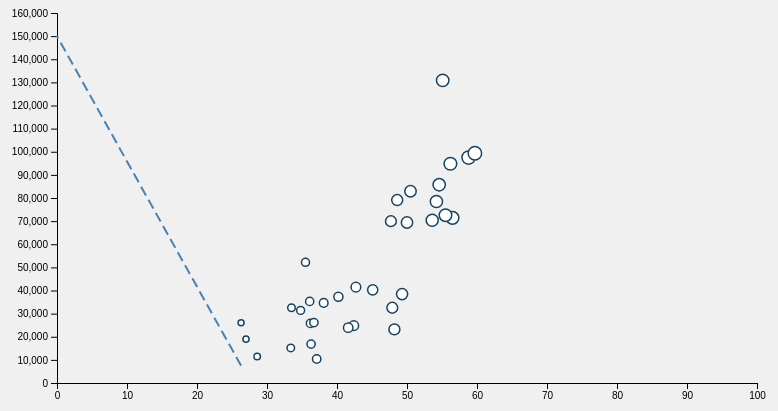
D3 v5 page, settled after 360 driven frames (6 s of simulated time); the page loaded 1 data file(s).


    var hub_scale = 2;

    var year = sessionStorage.getItem("year");

    // set the dimensions and margins of the graph
    margin = {top: 5, right: 50, bottom: 25, left: 50},
        width = 800 - margin.left - margin.right,
        height = 400 - margin.top - margin.bottom;

    //Set ranges
    var x = d3.scaleLinear().range([0, width]);
    var y = d3.scaleLinear().range([height, 0]);


    //Append svg object to the body page
    var svg = d3.select("#my_dataviz")
        .append("svg")
        .attr("width", width + margin.left + margin.right)
        .attr("height", height + margin.top + margin.bottom)
        .append("g")
        .attr("transform",
            "translate(" + margin.left + "," + margin.top + ")");

    // Get the data
    d3.csv("../data/csvCleaned.csv").then(function(data) {

        // Scale the range of the data
        x.domain([0,100]);
        y.domain([0,160000])
        // Add the X Axis
        svg.append("g")
            .attr("transform", "translate(0," + height + ")")
            .call(d3.axisBottom(x));
        // Add the Y Axis
        svg.append("g")
            .call(d3.axisLeft(y).ticks(15));

        var lg = calcLinear(data.filter(function(d){
            return d.hrst_2010 != ":" && d.AverageWage_2010 != ":" &&
                d.hrst_2011 != ":" && d.AverageWage_2011 != ":" &&
                d.hrst_2012 != ":" && d.AverageWage_2012 != ":" &&
                d.hrst_2013 != ":" && d.AverageWage_2013 != ":" &&
                d.hrst_2014 != ":" && d.AverageWage_2014 != ":" &&
                d.hrst_2015 != ":" && d.AverageWage_2015 != ":" &&
                d.hrst_2016 != ":" && d.AverageWage_2016 != ":" &&
                d.hrst_2017 != ":" && d.AverageWage_2017 != ":" &&
                d.hrst_2018 != ":" && d.AverageWage_2018 != ":" &&
                d.hrst_2019 != ":" && d.AverageWage_2019 != ":" &&d.hrst_2020 != ":" && d.AverageWage_2020 != ":";
        }),
                            "hrst_"+year,
                            "AverageWage_"+year,
                            /*We first filter the dataset to don't include ":",
                             then we pass the column that we want to do the correlation*/
                            d3.min(data.filter(function(d){
            return d.hrst_2010 != ":" && d.AverageWage_2010 != ":" &&
                d.hrst_2011 != ":" && d.AverageWage_2011 != ":" &&
                d.hrst_2012 != ":" && d.AverageWage_2012 != ":" &&
                d.hrst_2013 != ":" && d.AverageWage_2013 != ":" &&
                d.hrst_2014 != ":" && d.AverageWage_2014 != ":" &&
                d.hrst_2015 != ":" && d.AverageWage_2015 != ":" &&
                d.hrst_2016 != ":" && d.AverageWage_2016 != ":" &&
                d.hrst_2017 != ":" && d.AverageWage_2017 != ":" &&
                d.hrst_2018 != ":" && d.AverageWage_2018 != ":" &&
                d.hrst_2019 != ":" && d.AverageWage_2019 != ":" &&d.hrst_2020 != ":" && d.AverageWage_2020 != ":";
        }), function(d){ return d.hrst_2015}),
                            d3.min(data.filter(function(d){
            return d.hrst_2010 != ":" && d.AverageWage_2010 != ":" &&
                d.hrst_2011 != ":" && d.AverageWage_2011 != ":" &&
                d.hrst_2012 != ":" && d.AverageWage_2012 != ":" &&
                d.hrst_2013 != ":" && d.AverageWage_2013 != ":" &&
                d.hrst_2014 != ":" && d.AverageWage_2014 != ":" &&
                d.hrst_2015 != ":" && d.AverageWage_2015 != ":" &&
                d.hrst_2016 != ":" && d.AverageWage_2016 != ":" &&
                d.hrst_2017 != ":" && d.AverageWage_2017 != ":" &&
                d.hrst_2018 != ":" && d.AverageWage_2018 != ":" &&
                d.hrst_2019 != ":" && d.AverageWage_2019 != ":" &&d.hrst_2020 != ":" && d.AverageWage_2020 != ":";
        }), function(d){ return d.AverageWage_2015})
        );
        //console.log("ptA: "+"("+lg.ptA.x+","+lg.ptA.y+")");
        //console.log("ptB: "+"("+lg.ptB.x+","+lg.ptB.y+")");
        svg.append("line")
            .attr("class", "regression")
            .attr("x1", x(lg.ptA.x))
            .attr("y1", y(lg.ptA.y))
            .attr("x2", x(lg.ptB.x))
            .attr("y2", y(lg.ptB.y));

        // Add the scatterplot
        var tooltip = d3.select("body").append("div").attr("class", "tooltip")
            .style("opacity", 0);

        svg.selectAll("dot")
            .data(data)
            .enter().append("circle")
            .filter(function(d) {
            //console.log(year);
            return d.hrst_2010 != ":" && d.AverageWage_2010 != ":" &&
                d.hrst_2011 != ":" && d.AverageWage_2011 != ":" &&
                d.hrst_2012 != ":" && d.AverageWage_2012 != ":" &&
                d.hrst_2013 != ":" && d.AverageWage_2013 != ":" &&
                d.hrst_2014 != ":" && d.AverageWage_2014 != ":" &&
                d.hrst_2015 != ":" && d.AverageWage_2015 != ":" &&
                d.hrst_2016 != ":" && d.AverageWage_2016 != ":" &&
                d.hrst_2017 != ":" && d.AverageWage_2017 != ":" &&
                d.hrst_2018 != ":" && d.AverageWage_2018 != ":" &&
                d.hrst_2019 != ":" && d.AverageWage_2019 != ":" &&d.hrst_2020 != ":" && d.AverageWage_2020 != ":";
            })
            .attr("r", function(d) {
                switch(+year){
                    case 2010:
                        return x(d.hub_2010 * hub_scale);
                    case 2011:
                        return x(d.hub_2011 * hub_scale);
                    case 2012:
                        return x(d.hub_2012 * hub_scale);
                    case 2013:
                        return x(d.hub_2013 * hub_scale);
                    case 2014:
                        return x(d.hub_2014 * hub_scale);
                    case 2015:
                        return x(d.hub_2015 * hub_scale);
                    case 2016:
                        return x(d.hub_2016 * hub_scale);
                    case 2017:
                        return x(d.hub_2017 * hub_scale);
                    case 2018:
                        return x(d.hub_2018 * hub_scale);
                    case 2019:
                        return x(d.hub_2019 * hub_scale);
                    case 2020:
                        return x(d.hub_2020 * hub_scale);
                    default:
                        return x(d.hub_2015 * hub_scale);
                }
            })
            .attr("cx", function(d) {
                switch(+year){
                    case 2010:
                        return x(d.hrst_2010);
                    case 2011:
                        return x(d.hrst_2011);
                    case 2012:
                        return x(d.hrst_2012);
                    case 2013:
                        return x(d.hrst_2013);
                    case 2014:
                        return x(d.hrst_2014);
                    case 2015:
                        return x(d.hrst_2015);
                    case 2016:
                        return x(d.hrst_2016);
                    case 2017:
                        return x(d.hrst_2017);
                    case 2018:
                        return x(d.hrst_2018);
                    case 2019:
                        return x(d.hrst_2019);
                    case 2020:
                        return x(d.hrst_2020);
                    default:
                        return x(d.hrst_2015);
                }
            })
            .attr("cy", function(d) {
                switch(+year){
                    case 2010:
                        return y(d.AverageWage_2010);
                    case 2011:
                        return y(d.AverageWage_2011);
                    case 2012:
                        return y(d.AverageWage_2012);
                    case 2013:
                        return y(d.AverageWage_2013);
                    case 2014:
                        return y(d.AverageWage_2014);
                    case 2015:
                        return y(d.AverageWage_2015);
                    case 2016:
                        return y(d.AverageWage_2016);
                    case 2017:
                        return y(d.AverageWage_2017);
                    case 2018:
                        return y(d.AverageWage_2018);
                    case 2019:
                        return y(d.AverageWage_2019);
                    case 2020:
                        return y(d.AverageWage_2020);
                    default:
                        return y(d.AverageWage_2015);
                }
            })
            .attr("stroke", "#154360")
            .attr("stroke-width", 1.5)
            .attr("fill", "#FFFFFF")
            .on('mouseover', (event, d) => {
                event.target.setAttribute("stroke","#3498DB");
                event.target.setAttribute("fill","#3498DB");
                d3.select(tooltip).transition()
                    .duration('100');
                tooltip.transition()
                    .duration(100)
                    .style("opacity", 1);
                tooltip.html(returnHtml(d))
                    .style("left", (event.pageX + 30) + "px")
                    .style("top", (event.pageY - 35) + "px")
            })
            .on('mouseout', function (d, i) {
                d3.select(this)
                .attr("stroke", "#154360")
                .attr("fill", "#FFFFFF");
                d3.select(this).transition()
                    .duration('200')
                    .attr("r", function(d) {
                        switch(+year){
                            case 2010:
                                return x(d.hub_2010 * hub_scale);
                            case 2011:
                                return x(d.hub_2011 * hub_scale);
                            case 2012:
                                return x(d.hub_2012 * hub_scale);
                            case 2013:
                                return x(d.hub_2013 * hub_scale);
                            case 2014:
                                return x(d.hub_2014 * hub_scale);
                            case 2015:
                                return x(d.hub_2015 * hub_scale);
                            case 2016:
                                return x(d.hub_2016 * hub_scale);
                            case 2017:
                                return x(d.hub_2017 * hub_scale);
                            case 2018:
                                return x(d.hub_2018 * hub_scale);
                            case 2019:
                                return x(d.hub_2019 * hub_scale);
                            case 2020:
                                return x(d.hub_2020 * hub_scale);
                            default:
                                return x(d.hub_2015 * hub_scale);
                        }
            });
                tooltip.transition()
                    .duration('200')
                    .style("opacity", 0);
            });
    })

    function returnHtml(d){
        switch(+year){
            case 2010:
                return d.GEO+":<br>Average R&I and IT salary: €" + d.AverageWage_2010+"</br>Active Population on R&I and IT: "+d.hrst_2010;
            case 2011:
                return d.GEO+":<br>Average R&I and IT salary: €" + d.AverageWage_2011+"</br>Active Population on R&I and IT: "+d.hrst_2011;
            case 2012:
                return d.GEO+":<br>Average R&I and IT salary: €" + d.AverageWage_2012+"</br>Active Population on R&I and IT: "+d.hrst_2012;
            case 2013:
                return d.GEO+":<br>Average R&I and IT salary: €" + d.AverageWage_2013+"</br>Active Population on R&I and IT: "+d.hrst_2013;
            case 2014:
                return d.GEO+":<br>Average R&I and IT salary: €" + d.AverageWage_2014+"</br>Active Population on R&I and IT: "+d.hrst_2014;
            case 2015:
                return d.GEO+":<br>Average R&I and IT salary: €" + d.AverageWage_2015+"</br>Active Population on R&I and IT: "+d.hrst_2015;
            case 2016:
                return d.GEO+":<br>Average R&I and IT salary: €" + d.AverageWage_2016+"</br>Active Population on R&I and IT: "+d.hrst_2016;
            case 2017:
                return d.GEO+":<br>Average R&I and IT salary: €" + d.AverageWage_2017+"</br>Active Population on R&I and IT: "+d.hrst_2017;
            case 2018:
                return d.GEO+":<br>Average R&I and IT salary: €" + d.AverageWage_2018+"</br>Active Population on R&I and IT: "+d.hrst_2018;
            case 2019:
                return d.GEO+":<br>Average R&I and IT salary: €" + d.AverageWage_2019+"</br>Active Population on R&I and IT: "+d.hrst_2019;
            case 2020:
                return d.GEO+":<br>Average R&I and IT salary: €" + d.AverageWage_2020+"</br>Active Population on R&I and IT: "+d.hrst_2020;
            default:
                return d.GEO+":<br>Average R&I and IT salary: €" + d.AverageWage_2015+"</br>Active Population on R&I and IT: "+d.hrst_2015;
        }
    }

    /*From this line it's to calculate Linear Regression*/
    // (1) Your data
    // (2) The column of data plotted on your x-axis
    // (3) The column of data plotted on your y-axis
    // (4) The minimum value of your x-axis
    // (5) The minimum value of your y-axis
    function calcLinear(data, x, y, minX, minY){
        /////////
        //SLOPE//
        /////////

        // Let n = the number of data points
        var n = data.length;

        // Get just the points
        var pts = [];
        data.forEach(function(d,i){
            var obj = {};
            obj.x = +d[x];
            obj.y = +d[y];
            obj.mult = obj.x*obj.y;
            pts.push(obj);
        });

        // Let a equal n times the summation of all x-values multiplied by their corresponding y-values
        // Let b equal the sum of all x-values times the sum of all y-values
        // Let c equal n times the sum of all squared x-values
        // Let d equal the squared sum of all x-values
        var sum = 0;
        var xSum = 0;
        var ySum = 0;
        var sumSq = 0;
        pts.forEach(function(pt){
            sum = sum + pt.mult;
            xSum = xSum + pt.x;
            ySum = ySum + pt.y;
            sumSq = sumSq + (pt.x * pt.x);
        });
        var a = sum * n;
        var b = xSum * ySum;
        var c = sumSq * n;
        var d = xSum * xSum;

        // Plug the values that you calculated for a, b, c, and d into the following equation to calculate the slope
        // slope = m = (a - b) / (c - d)
        var m = (a - b) / (c - d);

        /////////////
        //INTERCEPT//
        /////////////

        // Let e equal the sum of all y-values
        var e = ySum;

        // Let f equal the slope times the sum of all x-values
        var f = m * xSum;

        // Plug the values you have calculated for e and f into the following equation for the y-intercept
        // y-intercept = b = (e - f) / n
        var b = (e - f) / n;

        //console.log("equation:"+"y = " + m + "x + " + b);
        //console.log("equation:"+"x = ( y - " + b + " ) / " + m);
        //console.log("########### POINT B ###########");
        //console.log("x : (minY - b) / m");
        //console.log("X:\n->minY: "+minY+"\n->b: "+b+"\n->m: "+m);
        //console.log("Y : "+minY);
        //console.log("x: "+ySum);
        // Return an object of 2 points: 1)The starting and the 2)ending of the line
        return {
            ptA : {
                x: minX,
                y: 7500//m * minX + b
            },
            ptB : {
                y: 150000,
                x: (150000 - b) / m
            }
        }
    }



### data: ../data/csvCleaned.csv
?ID, GEO, Technical_2008, Technical_2009, Technical_2010, Technical_2011, Technical_2012, Technical_2013, Technical_2014, Technical_2015, Technical_2016, Technical_2017, Technical_2018, Technical_2019, Technical_2020, NonTechnical_2008, NonTechnical_2009, NonTechnical_2010, NonTechnical_2011, NonTechnical_2012, NonTechnical_2013, NonTechnical_2014, NonTechnical_2015, NonTechnical_2016
ALB, Albania, 2 977, 3375, 3827, 4339, 4 919, 5577, 6235, 6893, 7 552, 8210, 8868, 9526, 10 184, 2 977, 3375, 3827, 4339, 4 919, 5577, 6235, 6893, 7 552
AUT, Austria, 72 294, 72940, 73586, 74231, 74 877, 76074, 77270, 78467, 79 664, 80444, 81223, 82002, 82 782, 72 440, 73232, 74024, 74817, 75 609, 76994, 78379, 79764, 81 149
BEL, Belgium, 75 005, 79036, 83066, 87096, 91 127, 88352, 85578, 82804, 80 029, 79243, 78458, 77672, 76 886, 63 415, 66116, 68816, 71517, 74 218, 77157, 80096, 83034, 85 973
BIH, Bosnia, 9 108, 10327, 11709, 13275, 13 659, 14054, 14448, 14843, 15 238, 16607, 17976, 19346, 20 715, 7 184, 7795, 8458, 9178, 9 959, 10383, 10806, 11230, 11 654
BGR, Bulgaria, 12 555, 14149, 15 744, 16704, 17 664, 18933, 20202, 21470, 22 739, 24642, 26546, 28449, 30 352, 7 935, 8666, 9396, 10127, 10 858, 11298, 11738, 12177, 12 617
HRV, Croatia, 28 423, 28361, 28 299, 28564, 28 829, 28176, 27522, 26868, 26 215, 25577, 24955, 24348, 23 756, 22 425, 22278, 22131, 21984, 21 837, 22790, 23744, 24697, 25 650
CYP, Cyprus, 34 736, 35465, 36 194, 37147, 38 099, 37653, 37206, 36760, 36 314, 39199, 42084, 44968, 47 853, 32 931, 33933, 34934, 35936, 36 938, 37968, 39026, 40114, 41232
CZE, Czechia, 32 719, 33334, 33 949, 34585, 35 220, 35180, 35140, 35099, 35 059, 37449, 39838, 42228, 44 618, 28 495, 29594, 30694, 31794, 32 893, 33328, 33762, 34196, 34 631
DNK, Denmark, 78 202, 80879, 83 556, 85685, 87 814, 88910, 90005, 91100, 92 196, 92520, 92844, 93168, 93 492, 68 563, 70353, 72142, 73932, 75 722, 77276, 78831, 80386, 81 940
EST, Estonia, 32911, 33624, 34352, 35096, 35 856, 36632, 37409, 38186, 38 962, 41574, 44185, 46796, 49 408, 12010, 13548, 15282, 17238, 19 444, 21933, 24422, 26910, 29 399
FIN, Finland, 60 474, 62986, 65 498, 68010, 70 522, 72135, 73748, 75362, 76 975, 78623, 80306, 82025, 83 781, 47 519, 51639, 54288, 57072, 61 056, 63187, 65318, 67450, 69 581
FRA, France, 68 950, 70541, 72 132, 73722, 75 313, 75184, 75054, 74924, 74 795, 76268, 77740, 79212, 80 685, 71 386, 67762, 70290, 72912, 69 194, 67430, 65666, 63901, 62 137
DEU, Germany, 69 252, 69845, 70 438, 71030, 71 623, 73802, 75982, 78162, 80 341, 80960, 81580, 82200, 82 819, 42 003, 44433, 50677, 57799, 59 351, 60148, 60945, 61742, 62 539
GRC, Greece, 33 367, 36016, 38 665, 41313, 43 962, 42732, 41501, 40270, 39 040, 37847, 36691, 35570, 34 483, 34 214, 37683, 30534, 24740, 26 853, 28000, 29146, 30292, 31 439
HUN, Hungary, 26 570, 26200, 25 830, 25460, 25 090, 25938, 26786, 27633, 28 481, 29234, 29988, 30742, 31 495, 18 732, 21083, 19750, 18502, 20 769, 22041, 23314, 24586, 25 858
ISL, Iceland, :, :, :, :, :, :, :, :, :, :, :, :, :, :, :, :, :, :, :, :, :, :
IRL, Ireland, 64 739, 65362, 65 986, 66610, 67 233, 69040, 70848, 72655, 74 462, 76907, 79352, 81798, 84 243, 44 172, 51332, 58492, 65651, 72 811, 76650, 80488, 84326, 88 165
ITA, Italy, 53 115, 54003, 54 891, 55778, 56 666, 56618, 56569, 56520, 56 472, 56424, 56375, 56327, 56 278, 43 760, 44822, 45884, 46947, 48 009, 47961, 47912, 47864, 47 816
LVA, Latvia, 23 305, 23433, 23 561, 23689, 23 817, 25656, 27494, 29332, 31 171, 33231, 35292, 37352, 39 412, 18 283, 17871, 17458, 17046, 16 634, 17851, 19068, 20286, 21 503
LTU, Lithuania, 16 638, 17992, 19 345, 20698, 22 052, 23210, 24367, 25524, 26 682, 29390, 32098, 34805, 37 513, 14 188, 15347, 16506, 17664, 18 823, 19489, 20155, 20821, 21 487
LUX, Luxembourg, 65 864, 68124, 70 385, 72646, 74 906, 75376, 75846, 76315, 76 785, 77350, 77916, 78482, 79 047, 44149, 51240, 59468, 69019, 80 103, 92967, 105832, 118696, 131 560
MLT, Malta, 29 341, 30390, 31 439, 32488, 33 537, 34800, 36064, 37327, 38 590, 39374, 40159, 40944, 41 728, 48443, 46668, 44958, 43311, 41724, 40195, 38723, 37304, 35 937
MNE, Montenegro, 8479, 8733, 8995, 9265, 9 543, 9829, 10116, 10402, 10 688, 10982, 11284, 11595, 11 914, 8479, 8733, 8995, 9265, 9 543, 9829, 10116, 10402, 10 688
NLD, Netherlands, 68 813, 69955, 71 097, 72239, 73 381, 73828, 74276, 74723, 75 170, 77062, 78954, 80846, 82 738, 60 925, 61592, 62260, 62928, 63 595, 64405, 65214, 66024, 66 834
MKD, NorthMacedonia, 12552, 12677, 12804, 12932, 13 061, 13192, 13322, 13452, 13 583, 13715, 13848, 13982, 14 118, 8326, 8485, 8646, 8810, 8 978, 9149, 9320, 9490, 9 661
NOR, Norway, 95 949, 100654, 105 359, 110064, 114 769, 110959, 107150, 103340, 99 530, 95861, 92327, 88923, 85 645, 81 661, 87571, 93481, 99391, 105 301, 102007, 98714, 95420, 92 126
POL, Poland, 24 115, 24375, 24 635, 24895, 25 155, 25769, 26382, 26996, 27 610, 28238, 28880, 29536, 30 208, 20 989, 20376, 19763, 19150, 18 537, 19315, 20093, 20871, 21 649
PRT, Portugal, 36 701, 36829, 36 958, 37086, 37 214, 35592, 33970, 32349, 30 727, 31848, 32970, 34091, 35 212, 42410, 40490, 38657, 36906, 35 235, 33640, 32044, 30448, 28 853
ROU, Romania, 14 940, 15871, 16 802, 17733, 18 664, 20212, 21760, 23307, 24 855, 26834, 28813, 30792, 32 771, 10 150, 11160, 12169, 13178, 14 188, 14338, 14487, 14636, 14 786
SRB, Serbia, 13031, 13880, 14784, 15747, 16 772, 17864, 18956, 20049, 21 141, 23108, 25074, 27041, 29 008, 12777, 12394, 12022, 11662, 11 312, 10973, 10634, 10294, 9 955
SVK, Slovakia, 30953, 31191, 31430, 31671, 31 914, 32159, 32404, 32648, 32 893, 35110, 37327, 39544, 41 761, 26863, 27608, 28374, 29160, 29 969, 30800, 31631, 32462, 33 293
SVN, Slovenia, 40 278, 40644, 41 011, 41378, 41 744, 42438, 43133, 43828, 44 522, 46230, 47937, 49644, 51 352, 34 711, 34134, 33556, 32978, 32 401, 33853, 35306, 36758, 38 210
ESP, Spain, 39 289, 40312, 41 334, 42356, 43 379, 43386, 43392, 43399, 43 406, 44430, 45454, 46478, 47 502, 35 432, 37255, 39078, 40900, 42 723, 41651, 40578, 39506, 38 434
… [head cut at 6 KiB]